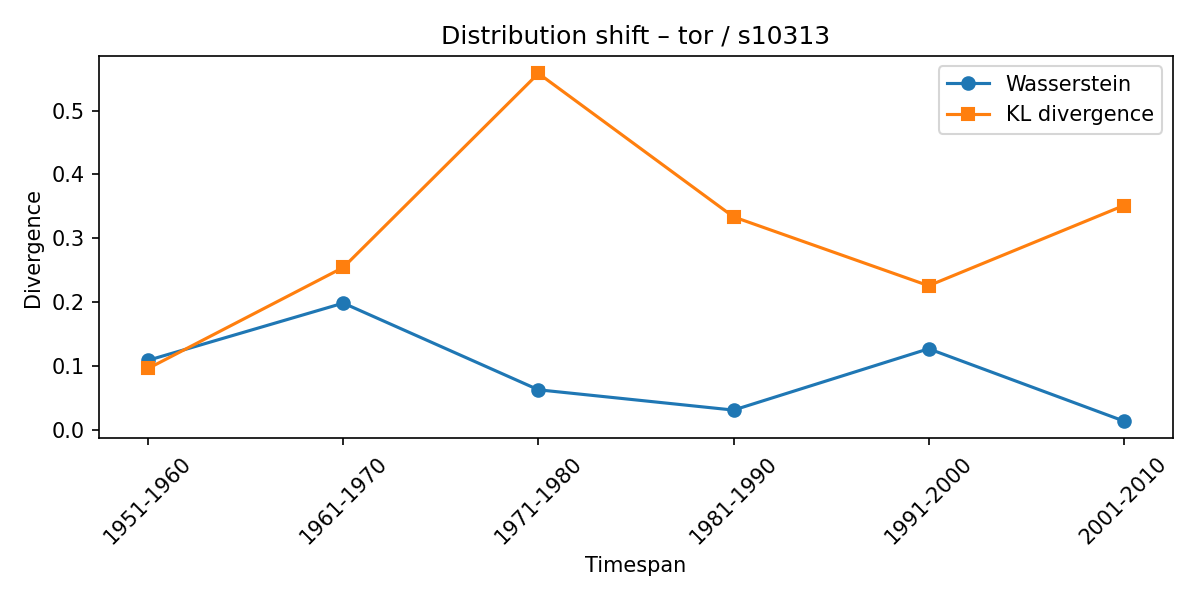

The file beside this chart, header and first rows:
synset, lexeme, from_timespan, to_timespan, wasserstein, kl_divergence
s10313, tor, 1921-1930, 1951-1960, 0.1087, 0.09595
s10313, tor, 1951-1960, 1961-1970, 0.1983, 0.2542
s10313, tor, 1961-1970, 1971-1980, 0.06249, 0.5582
s10313, tor, 1971-1980, 1981-1990, 0.03069, 0.3334
s10313, tor, 1981-1990, 1991-2000, 0.1268, 0.2255
s10313, tor, 1991-2000, 2001-2010, 0.01358, 0.3511
